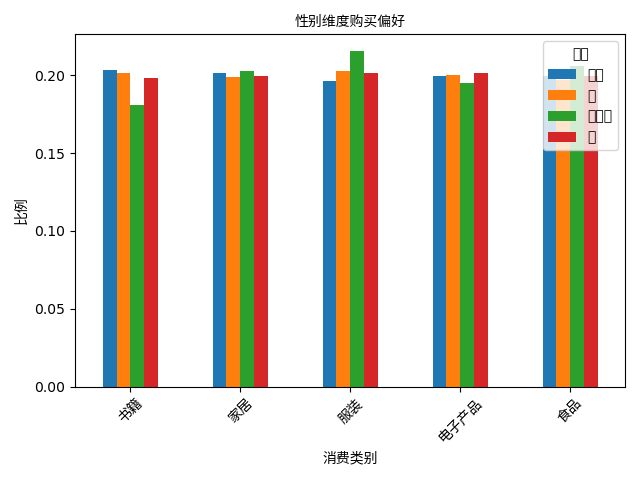

Values plotted in this chart, from the file beside it:
gender, 书籍, 家居, 服装, 电子产品, 食品
其他, 0.2031, 0.2016, 0.1961, 0.1996, 0.1996
女, 0.2016, 0.1987, 0.2025, 0.2002, 0.197
未指定, 0.1809, 0.2027, 0.2154, 0.1951, 0.2058
男, 0.1983, 0.1993, 0.2014, 0.2017, 0.1992
